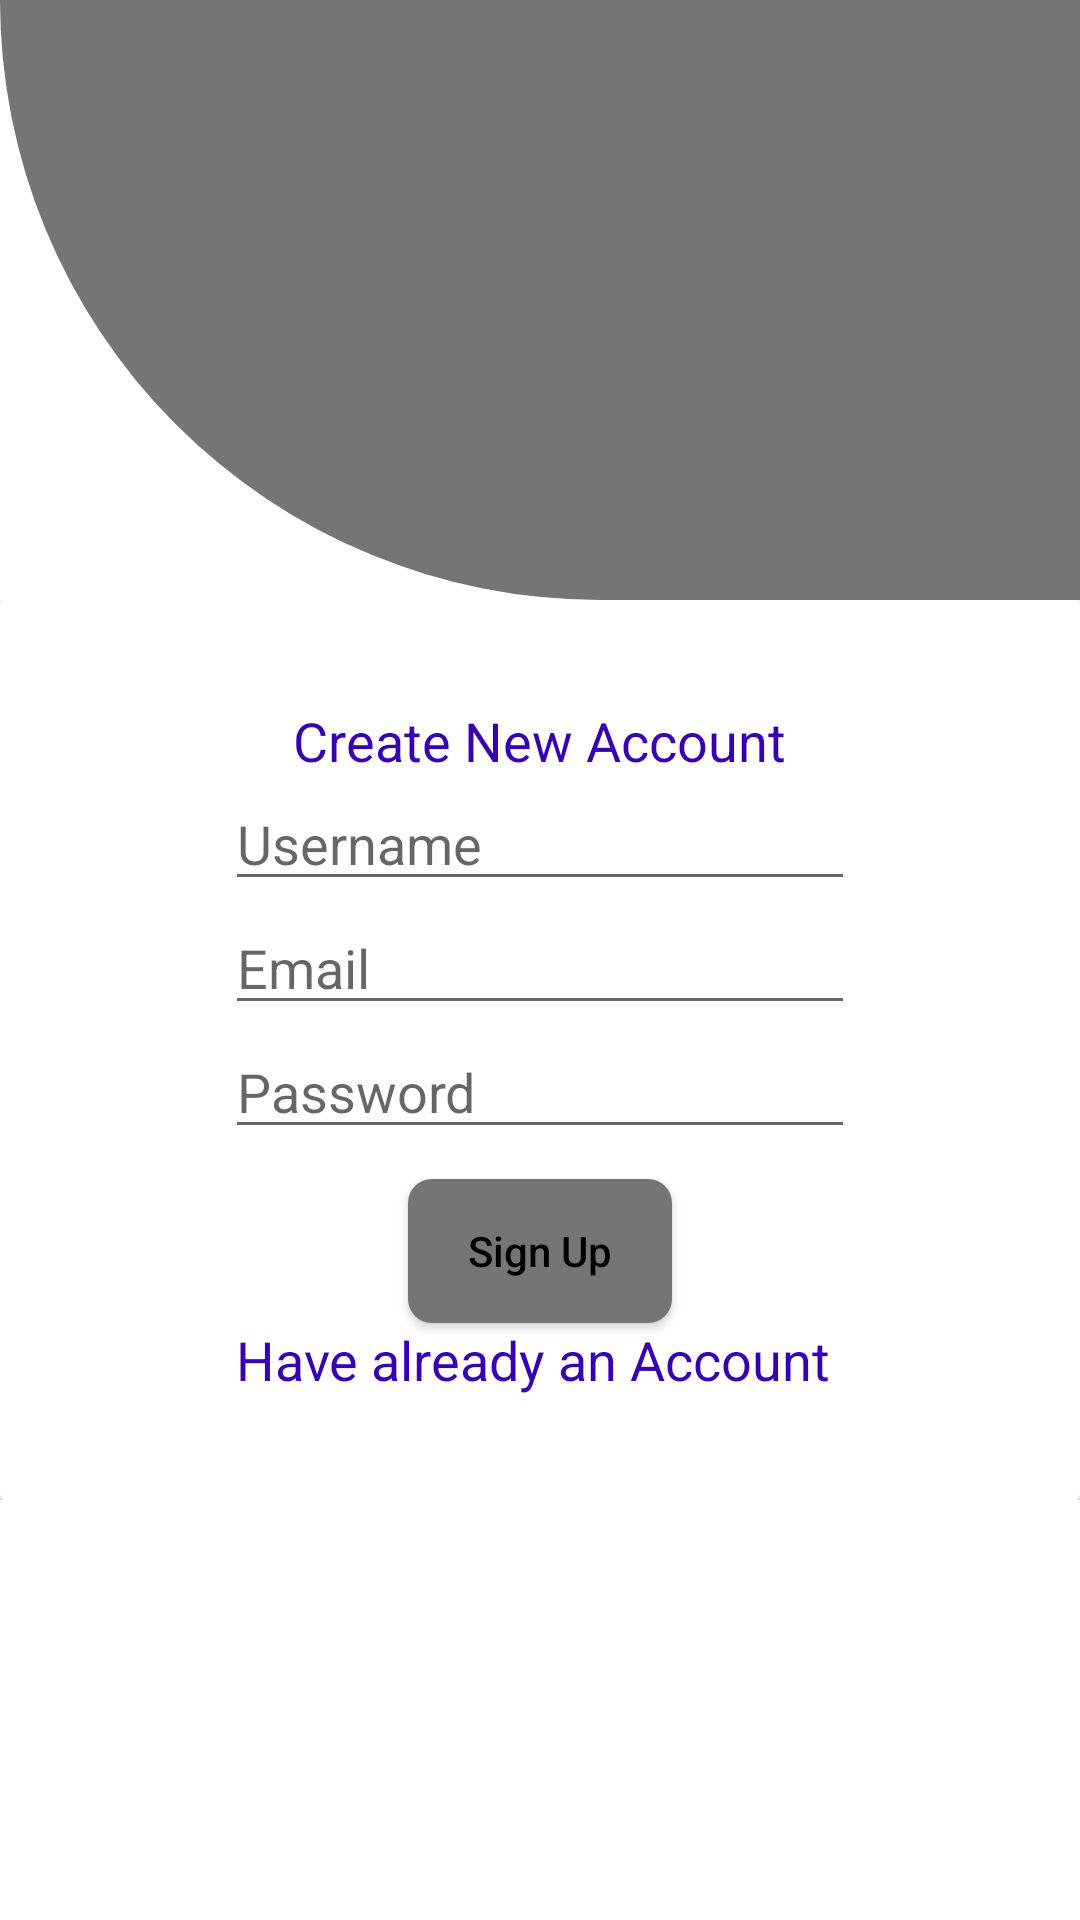

Reconstruct the res/layout file that produces this screen, plus the resources it refers to.
<!-- AndroidManifest.xml: application theme Theme.Taskmaster -->
<!-- res/layout/activity_sign_up.xml -->
<?xml version="1.0" encoding="utf-8"?>
<RelativeLayout xmlns:android="http://schemas.android.com/apk/res/android"
    xmlns:app="http://schemas.android.com/apk/res-auto"
    xmlns:tools="http://schemas.android.com/tools"
    android:layout_width="match_parent"
    android:layout_height="match_parent"
    tools:context="SignIn"
    >
    <View
        android:id="@+id/header_view"
        android:layout_width="match_parent"
        android:layout_height="200dp"
        android:background="@drawable/header_bg">

    </View>

    <LinearLayout
        android:layout_width="match_parent"
        android:layout_height="wrap_content"
        android:layout_below="@+id/header_view"
        android:orientation="vertical">

        <include layout="@layout/activity_sign_up_form_content"/>

    </LinearLayout>

    <LinearLayout
        android:layout_width="match_parent"
        android:layout_height="match_parent"
        android:gravity="bottom">


        <View

            android:layout_width="match_parent"
            android:layout_height="200dp"/>


    </LinearLayout>


</RelativeLayout>
<!-- res/layout/activity_sign_up_form_content.xml (included above) -->
<?xml version="1.0" encoding="utf-8"?>
<androidx.cardview.widget.CardView
    xmlns:android="http://schemas.android.com/apk/res/android"
    android:layout_width="match_parent"
    android:layout_height="wrap_content"
    android:background="@color/black"
    >
    <LinearLayout
        android:layout_width="match_parent"
        android:layout_height="300dp"
        android:gravity="center"
        android:orientation="vertical">

        <TextView
            android:layout_width="wrap_content"
            android:layout_height="wrap_content"
            android:textColor="@color/purple_700"
            android:textSize="18sp"
            android:text="Create New Account"/>
        <EditText
            android:id="@+id/eteusername"
            android:layout_width="wrap_content"
            android:layout_height="wrap_content"
            android:ems="10"
            android:hint="Username"

            android:inputType="textEmailAddress"
            />

        <EditText
            android:id="@+id/etemail"
            android:layout_width="wrap_content"
            android:layout_height="wrap_content"
            android:ems="10"
            android:hint="Email"

            android:inputType="textEmailAddress"
            />

        <EditText
            android:id="@+id/mypass"
            android:layout_width="wrap_content"
            android:layout_height="wrap_content"
            android:ems="10"
            android:hint="Password"
            android:inputType="textPassword"
            />
        <Button
            android:id="@+id/btnlogin"
            android:textAllCaps="false"
            android:layout_marginTop="10dp"
            android:textColor="@color/black"
            android:background="@drawable/botton_shape"
            android:text="Sign Up"
            android:layout_width="wrap_content"
            android:layout_height="wrap_content"/>

        <TextView
            android:id="@+id/signin"
            android:layout_width="wrap_content"
            android:layout_height="wrap_content"
            android:text="Have already an Account "
            android:textColor="@color/purple_700"
            android:textSize="18sp" />


    </LinearLayout>

</androidx.cardview.widget.CardView>
<!-- resources referenced by this layout -->
<resources>
  <color name="black">#FF000000</color>
  <color name="purple_700">#FF3700B3</color>
  <!-- drawable bottom_bg (drawable) -->
  <?xml version="1.0" encoding="utf-8"?>
  
  <shape xmlns:android="http://schemas.android.com/apk/res/android"
      android:shape="rectangle">
      <solid android:color="@color/teal_700"/>
      <corners android:topRightRadius="200dp"/>
  </shape>
  <!-- drawable botton_shape (drawable) -->
  <?xml version="1.0" encoding="utf-8"?>
  
  <shape xmlns:android="http://schemas.android.com/apk/res/android"
      android:shape="rectangle">
      <solid android:color="@color/teal_700" />
      <corners android:bottomRightRadius="8dp"
          android:bottomLeftRadius="8dp"
          android:topRightRadius="8dp"
          android:topLeftRadius="8dp"/>
  </shape>
  <!-- drawable header_bg (drawable) -->
  <?xml version="1.0" encoding="utf-8"?>
  
  <shape xmlns:android="http://schemas.android.com/apk/res/android"
      android:shape="rectangle">
      <solid android:color="@color/teal_700"/>
      <corners android:bottomLeftRadius="200dp"/>
  </shape>
  <style name="Theme.Taskmaster" parent="Theme.MaterialComponents.DayNight.DarkActionBar">
          
          <item name="colorPrimary">@color/accent</item>
          <item name="colorPrimaryVariant">@color/icons</item>
          <item name="colorOnPrimary">@color/white</item>
          
          <item name="colorSecondary">@color/teal_200</item>
          <item name="colorSecondaryVariant">@color/teal_700</item>
          <item name="colorOnSecondary">@color/black</item>
          
          <item name="android:statusBarColor" tools:targetApi="l">?attr/colorPrimaryVariant</item>
          
      </style>
  <color name="teal_700">#757575</color>
  <color name="accent">#4CAF50</color>
  <color name="icons">#212121</color>
  <color name="white">#FFFFFFFF</color>
  <color name="teal_200">#FF03DAC5</color>
</resources>
